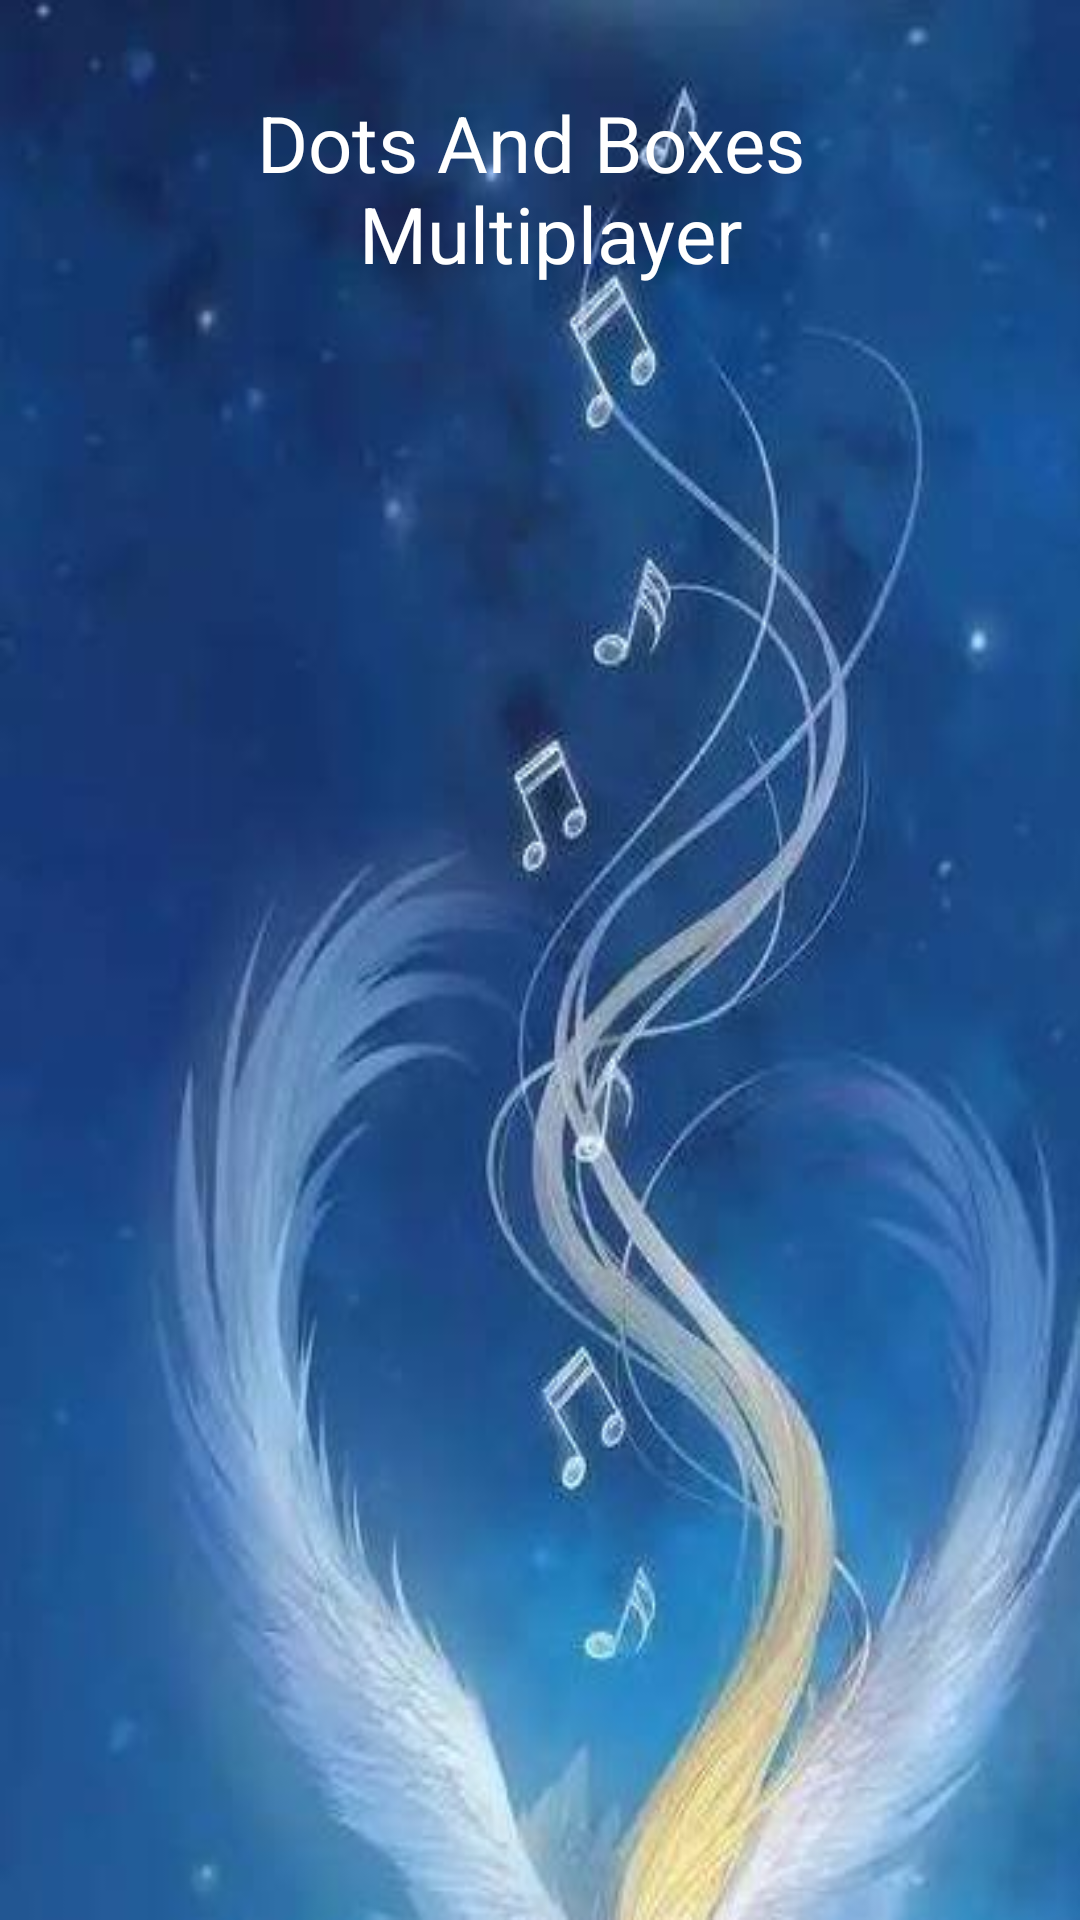

Here is an Android app screen rendered from its layout file. Give the layout XML and the strings, colors and styles it references.
<!-- AndroidManifest.xml: application theme AppTheme -->
<!-- res/layout/activity_settings.xml -->
<?xml version="1.0" encoding="utf-8"?>
<LinearLayout
    xmlns:android="http://schemas.android.com/apk/res/android"
    android:layout_width="match_parent"
    android:layout_height="match_parent"
    android:background="@drawable/activity_settings_bg"
    android:gravity="center_horizontal"
    android:orientation="vertical">

    <TextView
        android:layout_width="match_parent"
        android:layout_height="wrap_content"
        android:gravity="center"
        android:padding="30dp"
        android:text="@string/app_name"
        android:textColor="@android:color/white"
        android:textSize="26sp"/>

    <ScrollView
        android:layout_width="match_parent"
        android:layout_height="0dp"
        android:layout_weight="1"
        android:padding="20dp">

        <LinearLayout
            android:layout_width="match_parent"
            android:layout_height="wrap_content"
            android:gravity="center"
            android:orientation="vertical">

            <LinearLayout
                android:id="@+id/btn_grid_size"
                android:layout_width="match_parent"
                android:layout_height="@dimen/setting_item_height">

                <TextView
                    style="@style/SettingsLabel"
                    android:layout_width="0dp"
                    android:layout_height="match_parent"
                    android:layout_weight="1"
                    android:text="@string/settings_grid_size"/>

                <TextView
                    android:id="@+id/tv_grid_size"
                    style="@style/SettingsValue"
                    android:layout_width="0dp"
                    android:layout_height="match_parent"
                    android:layout_weight="1"/>

            </LinearLayout>


            <LinearLayout
                android:id="@+id/btn_sound"
                android:layout_width="match_parent"
                android:layout_height="@dimen/setting_item_height">

                <TextView
                    style="@style/SettingsLabel"
                    android:layout_width="0dp"
                    android:layout_height="match_parent"
                    android:layout_weight="1"
                    android:text="@string/settings_sound"/>

                <TextView
                    android:id="@+id/tv_sound"
                    style="@style/SettingsValue"
                    android:layout_width="0dp"
                    android:layout_height="match_parent"
                    android:layout_weight="1"/>

            </LinearLayout>

            <LinearLayout
                android:id="@+id/btn_music"
                android:layout_width="match_parent"
                android:layout_height="@dimen/setting_item_height">

                <TextView
                    style="@style/SettingsLabel"
                    android:layout_width="0dp"
                    android:layout_height="match_parent"
                    android:layout_weight="1"
                    android:text="@string/settings_bgm"/>

                <TextView
                    android:id="@+id/tv_music"
                    style="@style/SettingsValue"
                    android:layout_width="0dp"
                    android:layout_height="match_parent"
                    android:layout_weight="1"/>

            </LinearLayout>


        </LinearLayout>
    </ScrollView>


</LinearLayout>
<!-- resources referenced by this layout -->
<resources>
  <!-- drawable activity_settings_bg: jpg bitmap (drawable-xhdpi, 24855 bytes) -->
  <string name="app_name">Dots And Boxes \n Multiplayer</string>
  <string name="settings_bgm">Music</string>
  <string name="settings_grid_size">Grid Size</string>
  <string name="settings_sound">Sound</string>
  <style name="SettingsLabel">
          <item name="android:textSize">20sp</item>
          <item name="android:gravity">start|center_vertical</item>
          <item name="android:textColor">@android:color/white</item>
      </style>
  <style name="SettingsValue">
          <item name="android:textSize">20sp</item>
          <item name="android:gravity">end|center_vertical</item>
          <item name="android:textColor">@android:color/white</item>
      </style>
  <style name="AppTheme" parent="Theme.AppCompat.Light.NoActionBar">
      </style>
</resources>
